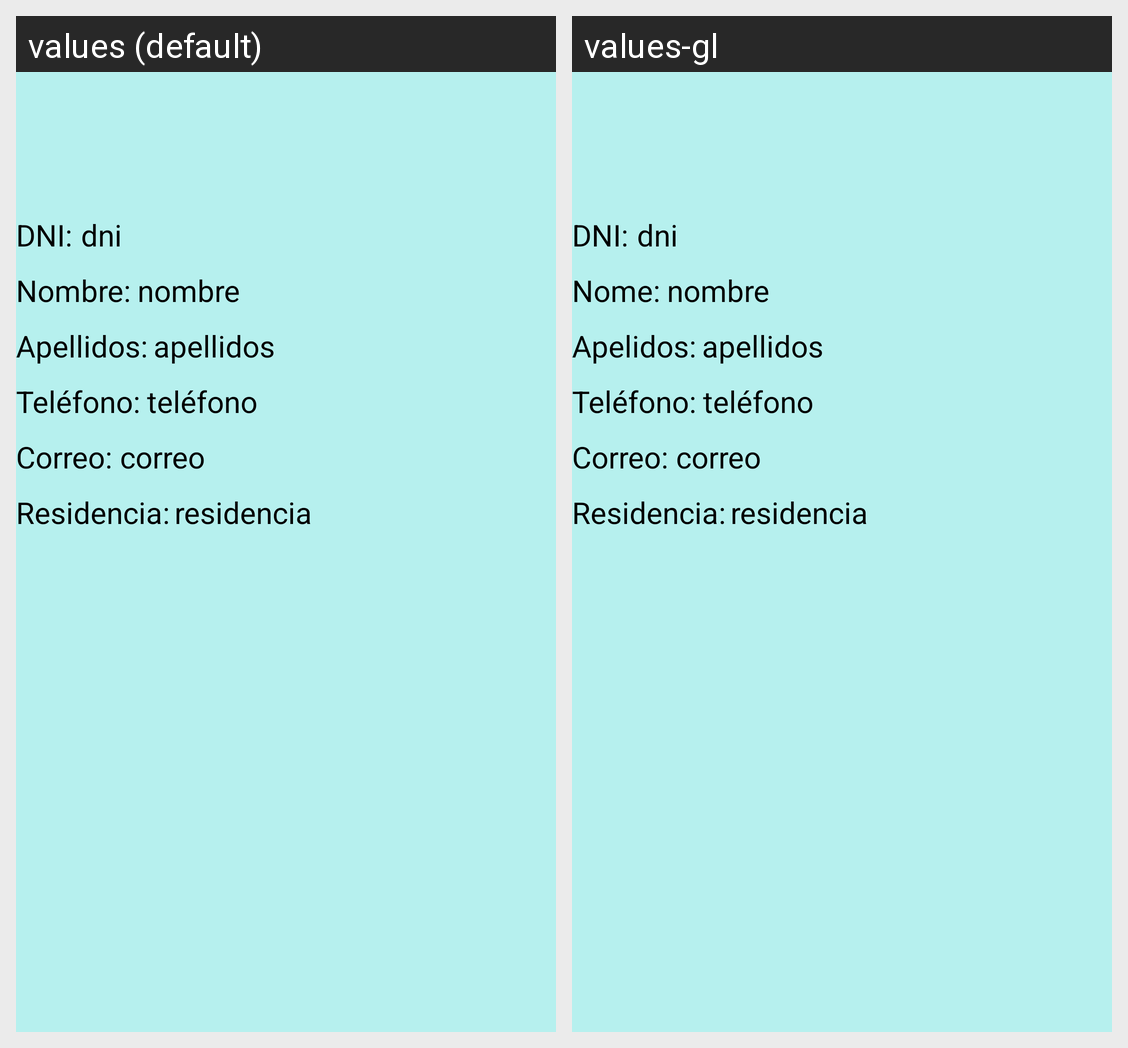

Here is an Android app screen in its default locale and in the app's own translations. Write out the translated-string differences for the strings that appear on this screen.
Android screen res/layout/info_clientes.xml rendered under 2 locales, left to right: values (default), values-gl. Device: Nexus 5 (rendered at 1080×1920; each locale shown at half size, 540×960, under a caption strip naming it); theme Theme.TiendaHigieneMascotas.
Strings drawn on this screen, with the default value and each locale's value (text and hints the layout hard-codes, and strings that could not be matched under every locale, appear in the picture but are not listed):

infoDNI
  values: DNI:
  values-gl: DNI:

infoNombre
  values: Nombre:
  values-gl: Nome:

infoApellidos
  values: Apellidos:
  values-gl: Apelidos:

infoTelefono
  values: Teléfono:
  values-gl: Teléfono:

infoCorreo
  values: Correo:
  values-gl: Correo:

infoResidencia
  values: Residencia:
  values-gl: Residencia:
